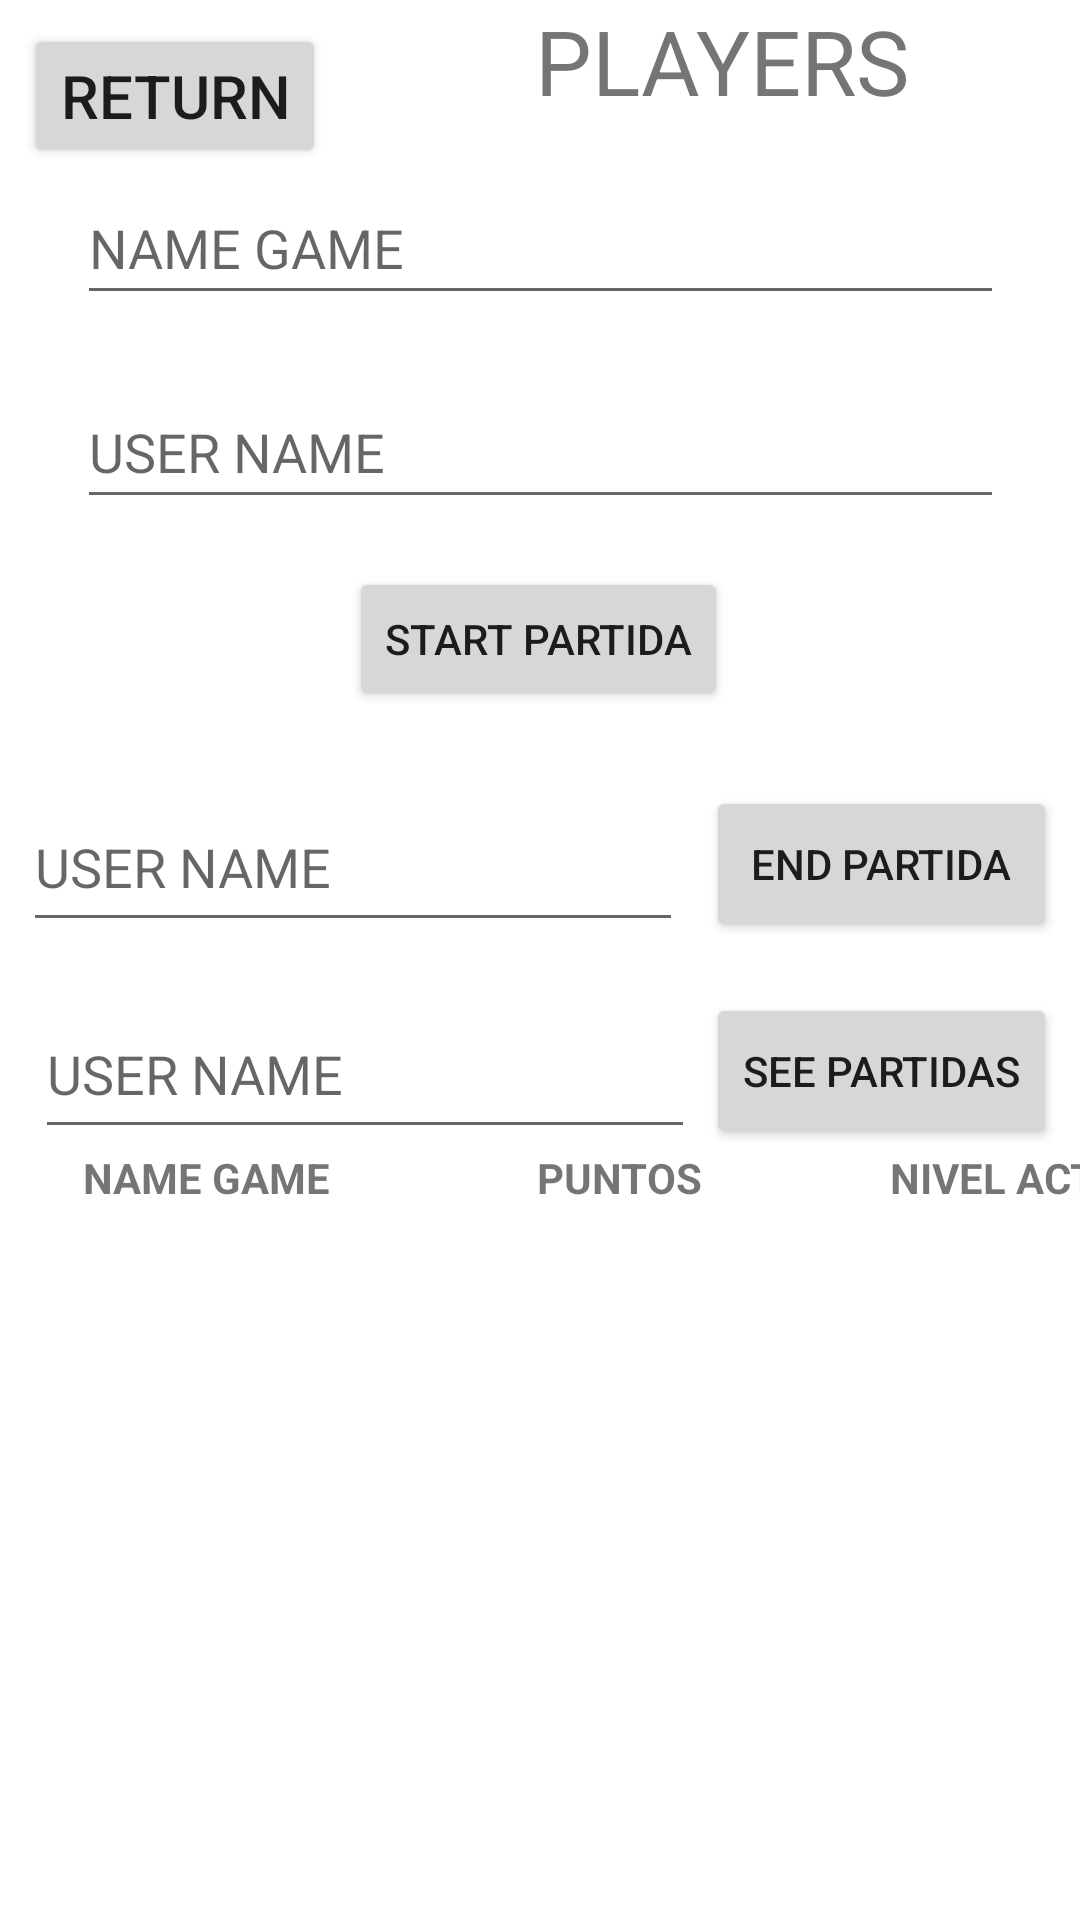

Write the Android layout XML for this screen, with the resource values it uses.
<!-- AndroidManifest.xml: activity theme Theme.RESTclientApp.NoActionBar -->
<!-- res/layout/activity_player.xml -->
<?xml version="1.0" encoding="utf-8"?>
<androidx.constraintlayout.widget.ConstraintLayout xmlns:android="http://schemas.android.com/apk/res/android"
    xmlns:app="http://schemas.android.com/apk/res-auto"
    xmlns:tools="http://schemas.android.com/tools"
    android:layout_width="match_parent"
    android:layout_height="match_parent"
    tools:context=".GameActivity">

    <com.google.android.material.textfield.TextInputEditText
        android:id="@+id/descriptionTxt2"
        android:layout_width="309dp"
        android:layout_height="48dp"
        android:layout_marginTop="12dp"
        android:hint="NAME GAME"
        app:layout_constraintEnd_toEndOf="parent"
        app:layout_constraintStart_toStartOf="parent"
        app:layout_constraintTop_toBottomOf="@+id/textView2" />

    <Button
        android:id="@+id/button"
        android:layout_width="wrap_content"
        android:layout_height="wrap_content"
        android:layout_marginTop="16dp"
        android:onClick="startPartida"
        android:text="START PARTIDA"
        app:layout_constraintEnd_toEndOf="parent"
        app:layout_constraintHorizontal_bias="0.498"
        app:layout_constraintStart_toStartOf="parent"
        app:layout_constraintTop_toBottomOf="@+id/numnivelesTxt2"
        tools:ignore="MissingConstraints" />

    <com.google.android.material.textfield.TextInputEditText
        android:id="@+id/numnivelesTxt3"
        android:layout_width="220dp"
        android:layout_height="53dp"
        android:layout_marginTop="24dp"
        android:hint="USER NAME"
        app:layout_constraintEnd_toStartOf="@+id/button2"
        app:layout_constraintHorizontal_bias="0.5"
        app:layout_constraintStart_toStartOf="parent"
        app:layout_constraintTop_toBottomOf="@+id/button"
        tools:ignore="MissingConstraints" />

    <Button
        android:id="@+id/button2"
        android:layout_width="117dp"
        android:layout_height="52dp"
        android:onClick="endPartida"
        android:text="END PARTIDA"
        app:layout_constraintBottom_toBottomOf="@+id/numnivelesTxt3"
        app:layout_constraintEnd_toEndOf="parent"
        app:layout_constraintHorizontal_bias="0.5"
        app:layout_constraintStart_toEndOf="@+id/numnivelesTxt3"
        app:layout_constraintTop_toTopOf="@+id/numnivelesTxt3"
        app:layout_constraintVertical_bias="1.0"
        tools:ignore="MissingConstraints" />

    <com.google.android.material.textfield.TextInputEditText
        android:id="@+id/numnivelesTxt4"
        android:layout_width="220dp"
        android:layout_height="53dp"
        android:layout_marginStart="4dp"
        android:layout_marginTop="16dp"
        android:hint="USER NAME"
        app:layout_constraintStart_toStartOf="@+id/numnivelesTxt3"
        app:layout_constraintTop_toBottomOf="@+id/numnivelesTxt3"
        tools:ignore="MissingConstraints" />

    <Button
        android:id="@+id/button3"
        android:layout_width="117dp"
        android:layout_height="52dp"
        android:onClick="seePartidas"
        android:text="SEE PARTIDAS"
        app:layout_constraintBottom_toBottomOf="@+id/numnivelesTxt4"
        app:layout_constraintEnd_toEndOf="@+id/button2"
        app:layout_constraintHorizontal_bias="1.0"
        app:layout_constraintStart_toEndOf="@+id/numnivelesTxt4"
        app:layout_constraintTop_toTopOf="@+id/numnivelesTxt4"
        app:layout_constraintVertical_bias="1.0"
        tools:ignore="MissingConstraints" />

    <com.google.android.material.textfield.TextInputEditText
        android:id="@+id/numnivelesTxt2"
        android:layout_width="309dp"
        android:layout_height="48dp"
        android:layout_marginTop="20dp"
        android:hint="USER NAME"
        app:layout_constraintEnd_toEndOf="parent"
        app:layout_constraintStart_toStartOf="parent"
        app:layout_constraintTop_toBottomOf="@+id/descriptionTxt2" />

    <TextView
        android:id="@+id/textView2"
        android:layout_width="132dp"
        android:layout_height="45dp"
        android:text="PLAYERS"
        android:textSize="30sp"
        app:layout_constraintEnd_toEndOf="parent"
        app:layout_constraintHorizontal_bias="0.782"
        app:layout_constraintStart_toStartOf="parent"
        tools:ignore="MissingConstraints"
        tools:layout_editor_absoluteY="16dp" />

    <ScrollView
        android:id="@+id/scrollView"
        android:layout_width="413dp"
        android:layout_height="257dp"
        app:layout_constraintBottom_toBottomOf="parent"
        app:layout_constraintEnd_toEndOf="parent"
        app:layout_constraintHorizontal_bias="0.0"
        app:layout_constraintStart_toStartOf="parent"
        app:layout_constraintTop_toBottomOf="@+id/numnivelesTxt4"
        app:layout_constraintVertical_bias="1.0">

        <TableLayout
            android:id="@+id/tableLayout"
            android:layout_width="match_parent"
            android:layout_height="544dp"
            app:layout_constraintBottom_toBottomOf="parent"
            app:layout_constraintEnd_toEndOf="parent"
            app:layout_constraintStart_toStartOf="parent"
            app:layout_constraintTop_toTopOf="parent">

            <TableRow
                android:layout_width="match_parent"
                android:layout_height="wrap_content"
                android:orientation="horizontal">

                <TextView
                    android:id="@+id/namejuego"
                    android:layout_width="0dp"
                    android:layout_height="match_parent"
                    android:layout_weight="0.25"
                    android:gravity="center"
                    android:text="NAME GAME"
                    android:textStyle="bold" />

                <TextView
                    android:id="@+id/puntos"
                    android:layout_width="0dp"
                    android:layout_height="match_parent"
                    android:layout_weight="0.25"
                    android:gravity="center"
                    android:text="PUNTOS"
                    android:textStyle="bold" />

                <TextView
                    android:id="@+id/nivelactual"
                    android:layout_width="0dp"
                    android:layout_height="wrap_content"
                    android:layout_weight="0.25"
                    android:gravity="center"
                    android:text="NIVEL ACTUAL"
                    android:textStyle="bold" />
            </TableRow>
        </TableLayout>
    </ScrollView>

    <Button
        android:id="@+id/returnBtn2"
        android:layout_width="wrap_content"
        android:layout_height="wrap_content"
        android:layout_marginStart="8dp"
        android:layout_marginTop="8dp"
        android:onClick="returnFunction"
        android:text="RETURN"
        android:textSize="20sp"
        app:layout_constraintStart_toStartOf="parent"
        app:layout_constraintTop_toTopOf="parent"
        tools:ignore="MissingConstraints" />
</androidx.constraintlayout.widget.ConstraintLayout>
<!-- resources referenced by this layout -->
<resources>
  <style name="Theme.RESTclientApp.NoActionBar">
          <item name="windowActionBar">false</item>
          <item name="windowNoTitle">true</item>
      </style>
</resources>
